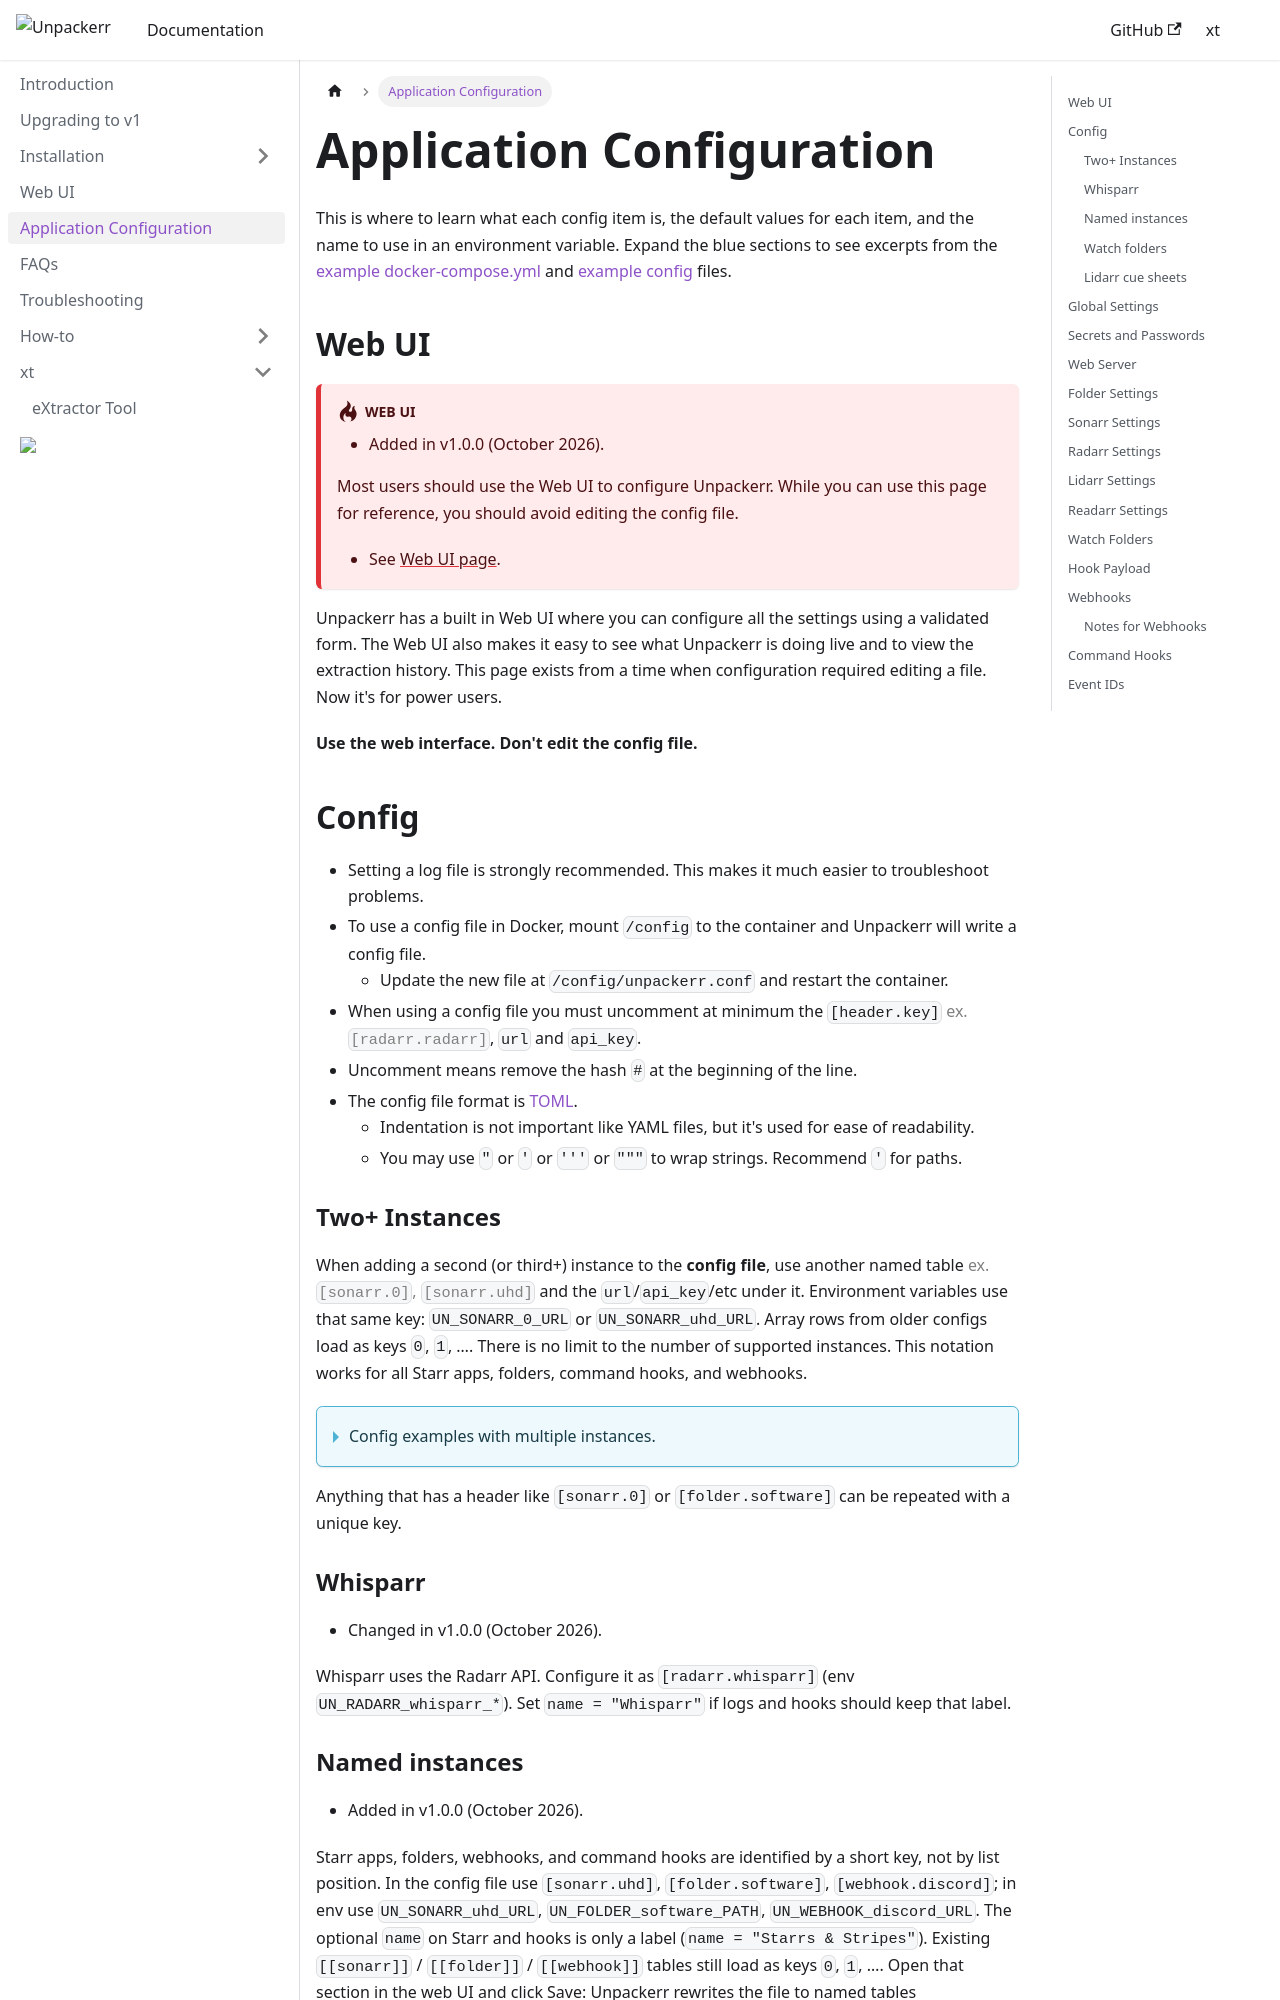

repository: Unpackerr/unpackerr.github.io · page: docs/install/configuration/index.html · generator: docusaurus

---
id: configuration
title: Application Configuration
description: Unpackerr configurations explained.
---

import Generated from './generated/index.md';
import Global from './generated/global.md';
import Footer from './generated/footer.md';

This is where to learn what each config item is, the default
values for each item, and the name to use in an environment variable.
Expand the blue sections to see excerpts from the
[example docker-compose.yml](https://github.com/Unpackerr/unpackerr/blob/main/examples/docker-compose.yml)
and [example config](https://github.com/Unpackerr/unpackerr/blob/main/examples/unpackerr.conf.example) files.
